Dataset: NIKE DATASET (GitHub, IamMohitM/Datasets). Classes: Nike, non Nike.

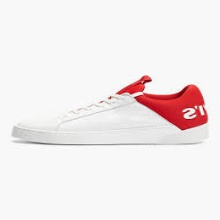
Label: non Nike

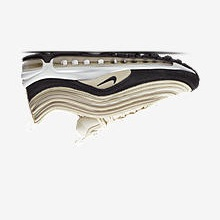
Label: Nike

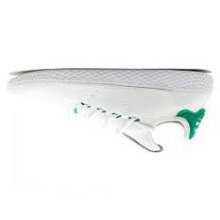
Label: non Nike

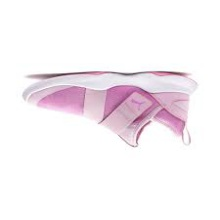
Label: non Nike

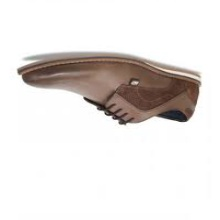
Label: non Nike

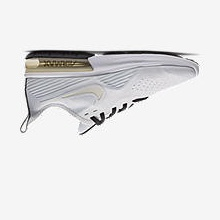
Label: Nike
